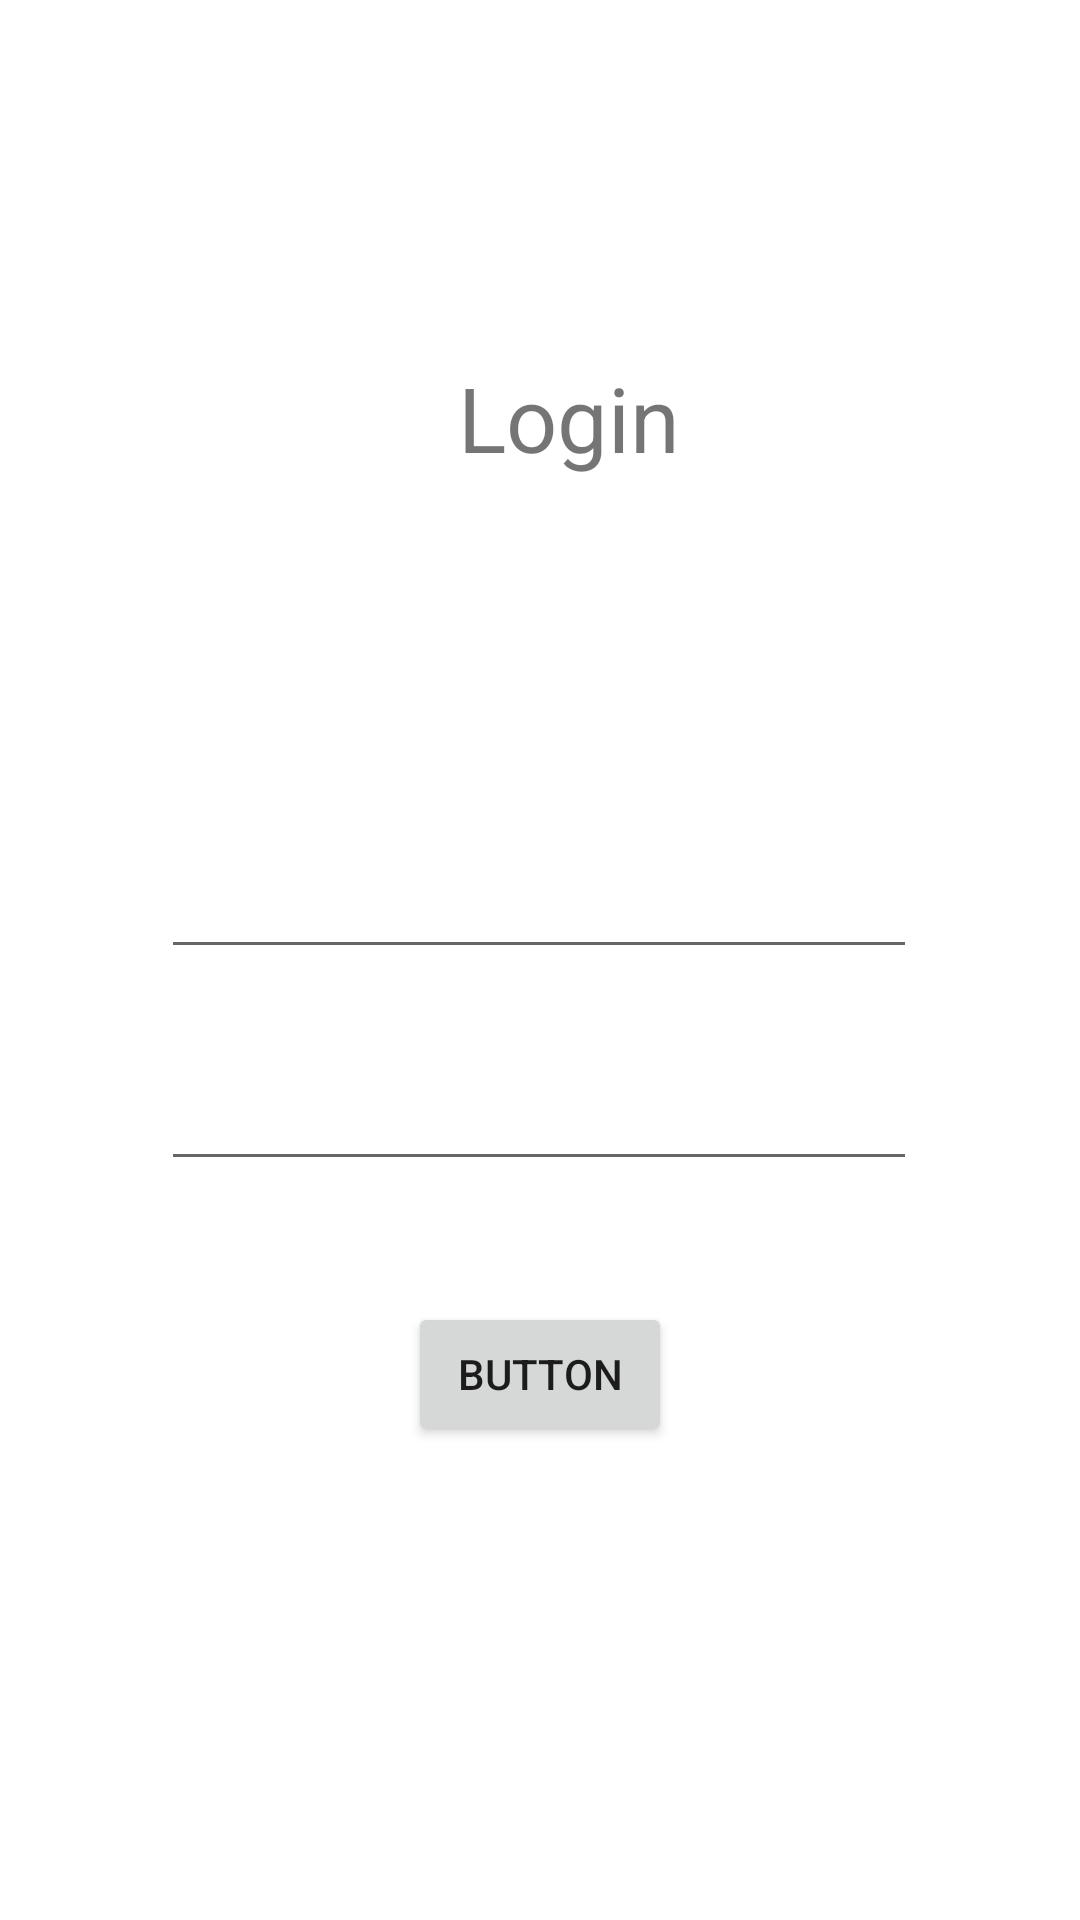

This screen was rendered from an Android layout file. Write that file and the resources it references.
<!-- AndroidManifest.xml: application theme Theme.RFIDAPP -->
<!-- res/layout/activity_main.xml -->
<?xml version="1.0" encoding="utf-8"?>
<androidx.constraintlayout.widget.ConstraintLayout xmlns:android="http://schemas.android.com/apk/res/android"
    xmlns:app="http://schemas.android.com/apk/res-auto"
    xmlns:tools="http://schemas.android.com/tools"
    android:layout_width="match_parent"
    android:layout_height="match_parent"
    tools:context=".MainActivity">

    <EditText
        android:id="@+id/Pwfield"
        android:layout_width="252dp"
        android:layout_height="45dp"
        app:layout_constraintBottom_toBottomOf="parent"
        app:layout_constraintEnd_toEndOf="parent"
        app:layout_constraintHorizontal_bias="0.496"
        app:layout_constraintStart_toStartOf="parent"
        app:layout_constraintTop_toTopOf="parent"
        app:layout_constraintVertical_bias="0.586" />

    <EditText
        android:id="@+id/IDfield"
        android:layout_width="252dp"
        android:layout_height="45dp"
        app:layout_constraintBottom_toBottomOf="parent"
        app:layout_constraintEnd_toEndOf="parent"
        app:layout_constraintHorizontal_bias="0.496"
        app:layout_constraintStart_toStartOf="parent"
        app:layout_constraintTop_toTopOf="parent"
        app:layout_constraintVertical_bias="0.467" />

    <Button
        android:id="@+id/button"
        android:layout_width="wrap_content"
        android:layout_height="wrap_content"
        android:text="Button"
        app:layout_constraintBottom_toBottomOf="parent"
        app:layout_constraintEnd_toEndOf="parent"
        app:layout_constraintStart_toStartOf="parent"
        app:layout_constraintTop_toTopOf="parent"
        app:layout_constraintVertical_bias="0.733" />

    <TextView
        android:id="@+id/textView3"
        android:layout_width="84dp"
        android:layout_height="43dp"
        android:gravity="center"
        android:text="Login"
        android:textSize="30sp"
        app:layout_constraintBottom_toBottomOf="parent"
        app:layout_constraintEnd_toEndOf="parent"
        app:layout_constraintHorizontal_bias="0.535"
        app:layout_constraintStart_toStartOf="parent"
        app:layout_constraintTop_toTopOf="parent"
        app:layout_constraintVertical_bias="0.197" />

</androidx.constraintlayout.widget.ConstraintLayout>
<!-- resources referenced by this layout -->
<resources>
  <style name="Theme.RFIDAPP" parent="Theme.MaterialComponents.DayNight.DarkActionBar">
          
          <item name="colorPrimary">@color/purple_500</item>
          <item name="colorPrimaryVariant">@color/purple_700</item>
          <item name="colorOnPrimary">@color/white</item>
          
          <item name="colorSecondary">@color/teal_200</item>
          <item name="colorSecondaryVariant">@color/teal_700</item>
          <item name="colorOnSecondary">@color/black</item>
          
          <item name="android:statusBarColor" tools:targetApi="l">?attr/colorPrimaryVariant</item>
          
      </style>
  <!-- not gathered from this repository: default colours our renderer supplied (Android Studio template values) -->
  <color name="purple_500">#FF6200EE</color>
  <color name="purple_700">#FF3700B3</color>
  <color name="teal_200">#FF03DAC5</color>
  <color name="teal_700">#FF018786</color>
  <color name="black">#FF000000</color>
  <color name="white">#FFFFFFFF</color>
</resources>
